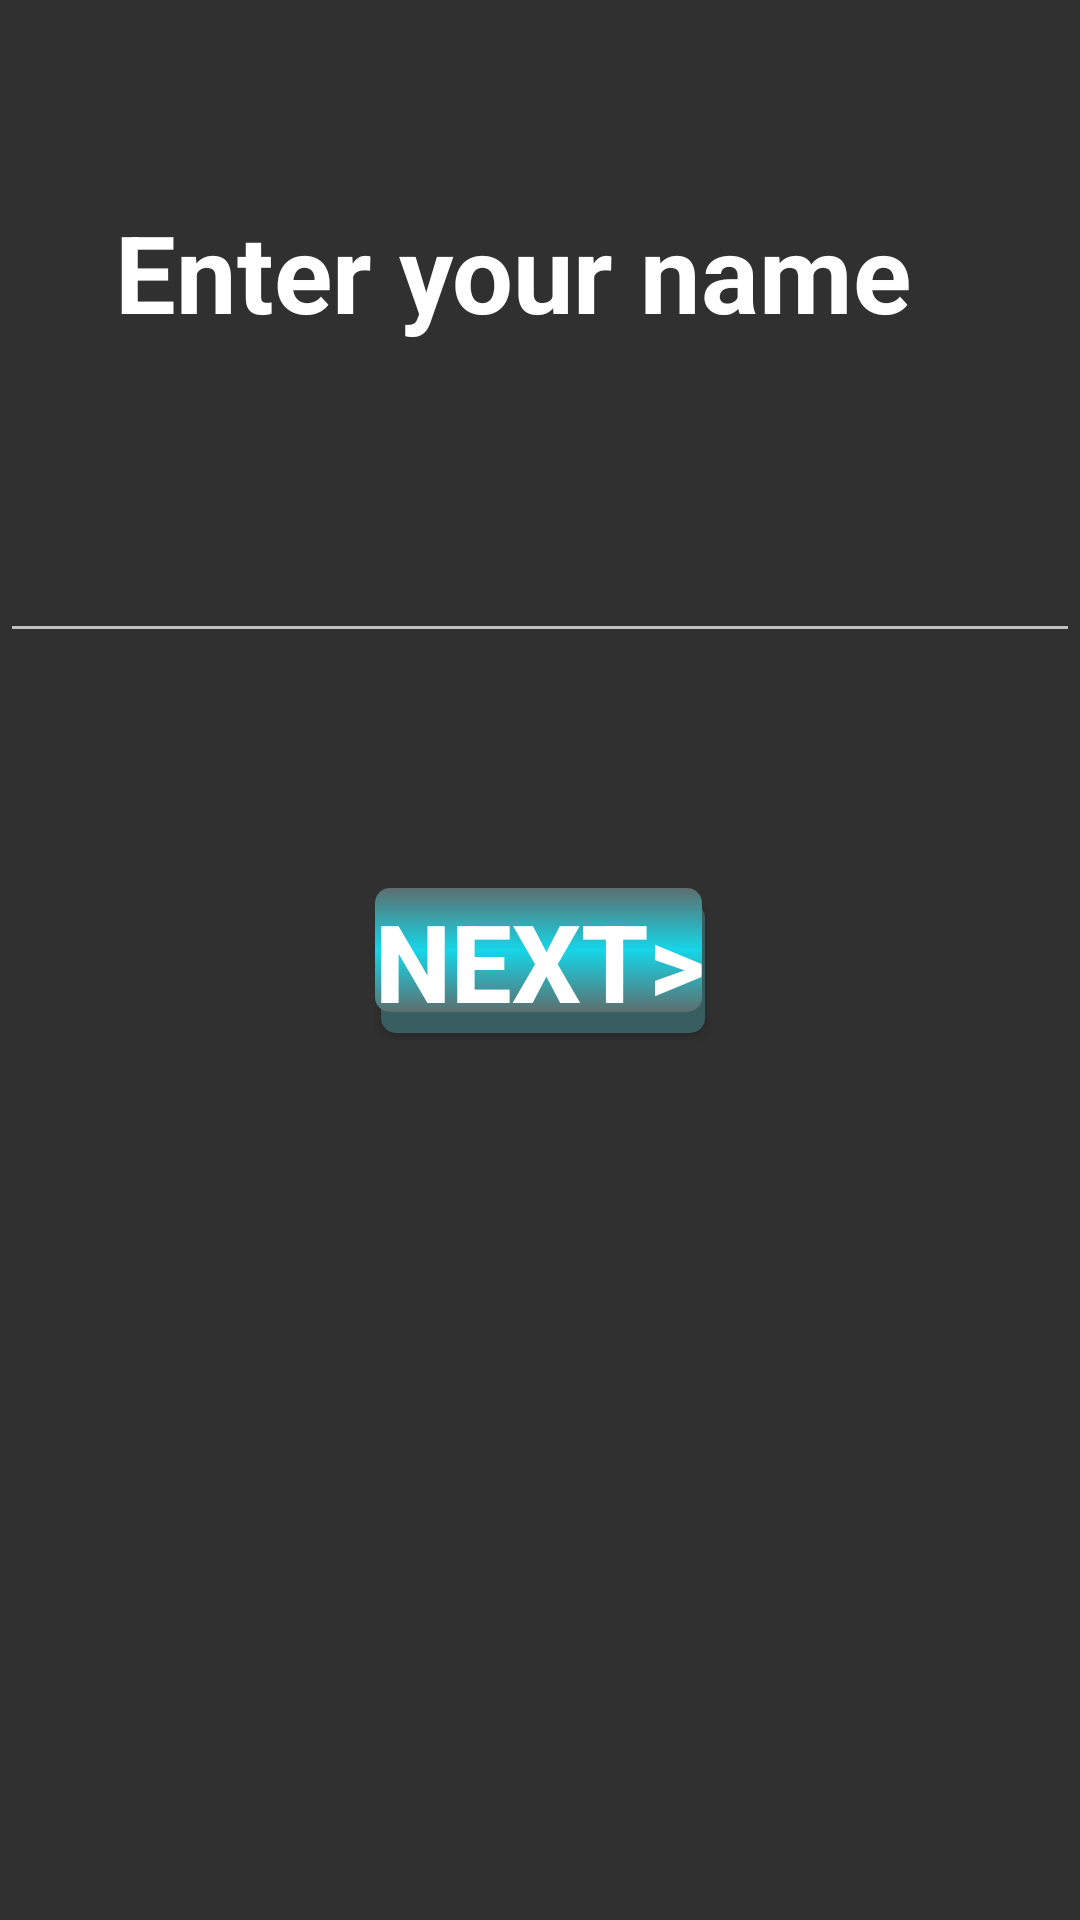

The Android layout XML behind this screen, and the referenced resources:
<!-- AndroidManifest.xml: application theme Theme.OwnNavDemo -->
<!-- res/layout/fragment_name.xml -->
<?xml version="1.0" encoding="utf-8"?>
<androidx.constraintlayout.widget.ConstraintLayout
    xmlns:android="http://schemas.android.com/apk/res/android"
    xmlns:app="http://schemas.android.com/apk/res-auto"
    xmlns:tools="http://schemas.android.com/tools"
    android:layout_width="match_parent"
    android:layout_height="match_parent"
    tools:context=".NameFragment">

    <TextView
        android:id="@+id/tvName"
        android:layout_width="wrap_content"
        android:layout_height="wrap_content"
        android:text="@string/name"
        android:textSize="36sp"
        android:textStyle="bold"
        android:textColor="@color/white"
        app:layout_constraintBottom_toBottomOf="parent"
        app:layout_constraintEnd_toEndOf="parent"
        app:layout_constraintHorizontal_bias="0.405"
        app:layout_constraintStart_toStartOf="parent"
        app:layout_constraintTop_toTopOf="parent"
        app:layout_constraintVertical_bias="0.112" />

    <EditText
        android:id="@+id/etName"
        android:layout_width="wrap_content"
        android:layout_height="wrap_content"
        android:ems="10"
        android:inputType="textPersonName"
        android:textSize="36sp"
        android:textColor="@color/white"
        app:layout_constraintBottom_toBottomOf="parent"
        app:layout_constraintEnd_toEndOf="parent"
        app:layout_constraintStart_toStartOf="parent"
        app:layout_constraintTop_toTopOf="parent"
        app:layout_constraintVertical_bias="0.265"
        tools:ignore="SpeakableTextPresentCheck" />

    <Button
        android:id="@+id/btnName"
        android:layout_width="wrap_content"
        android:layout_height="wrap_content"
        android:text="@string/next"
        android:background="@drawable/btnbackground"
        android:textAlignment="center"
        android:textSize="36sp"
        android:textStyle="bold"
        app:layout_constraintBottom_toBottomOf="parent"
        app:layout_constraintEnd_toEndOf="parent"
        app:layout_constraintStart_toStartOf="parent"
        app:layout_constraintTop_toTopOf="parent" />

</androidx.constraintlayout.widget.ConstraintLayout>
<!-- resources referenced by this layout -->
<resources>
  <color name="white">#FFFFFFFF</color>
  <!-- drawable btnbackground (drawable) -->
  <?xml version="1.0" encoding="utf-8"?>
  <layer-list xmlns:android="http://schemas.android.com/apk/res/android">
      
      <item android:left="2dp" android:top="5dp">
          <shape>
              <solid android:color="#395E61" />
              <corners android:radius="5dp" />
          </shape>
      </item>
      
      <item android:bottom="7dp" android:right="1dp">
          <shape>
              <gradient android:angle="270"
                  android:startColor="@color/grey"
                  android:centerColor="@color/trqu"
                  android:endColor="@color/grey"/>
              <corners android:radius="5dp" />
          </shape>
      </item>
  </layer-list>
  <string name="name">Enter your name</string>
  <string name="next">Next&gt;</string>
  <style name="Theme.OwnNavDemo" parent="Theme.AppCompat.NoActionBar">
          
          <item name="colorPrimary">@color/black</item>
          <item name="colorPrimaryVariant">@color/black</item>
          <item name="colorOnPrimary">@color/white</item>
          
          <item name="colorSecondary">@color/teal_200</item>
          <item name="colorSecondaryVariant">@color/teal_700</item>
          <item name="colorOnSecondary">@color/black</item>
          
          <item name="android:statusBarColor" tools:targetApi="l">@color/trqu</item>
          
      </style>
  <color name="grey">#5D6E6E</color>
  <color name="trqu">#15D6E8</color>
  <color name="black">#000000</color>
  <color name="teal_200">#FF03DAC5</color>
  <color name="teal_700">#FF018786</color>
</resources>
